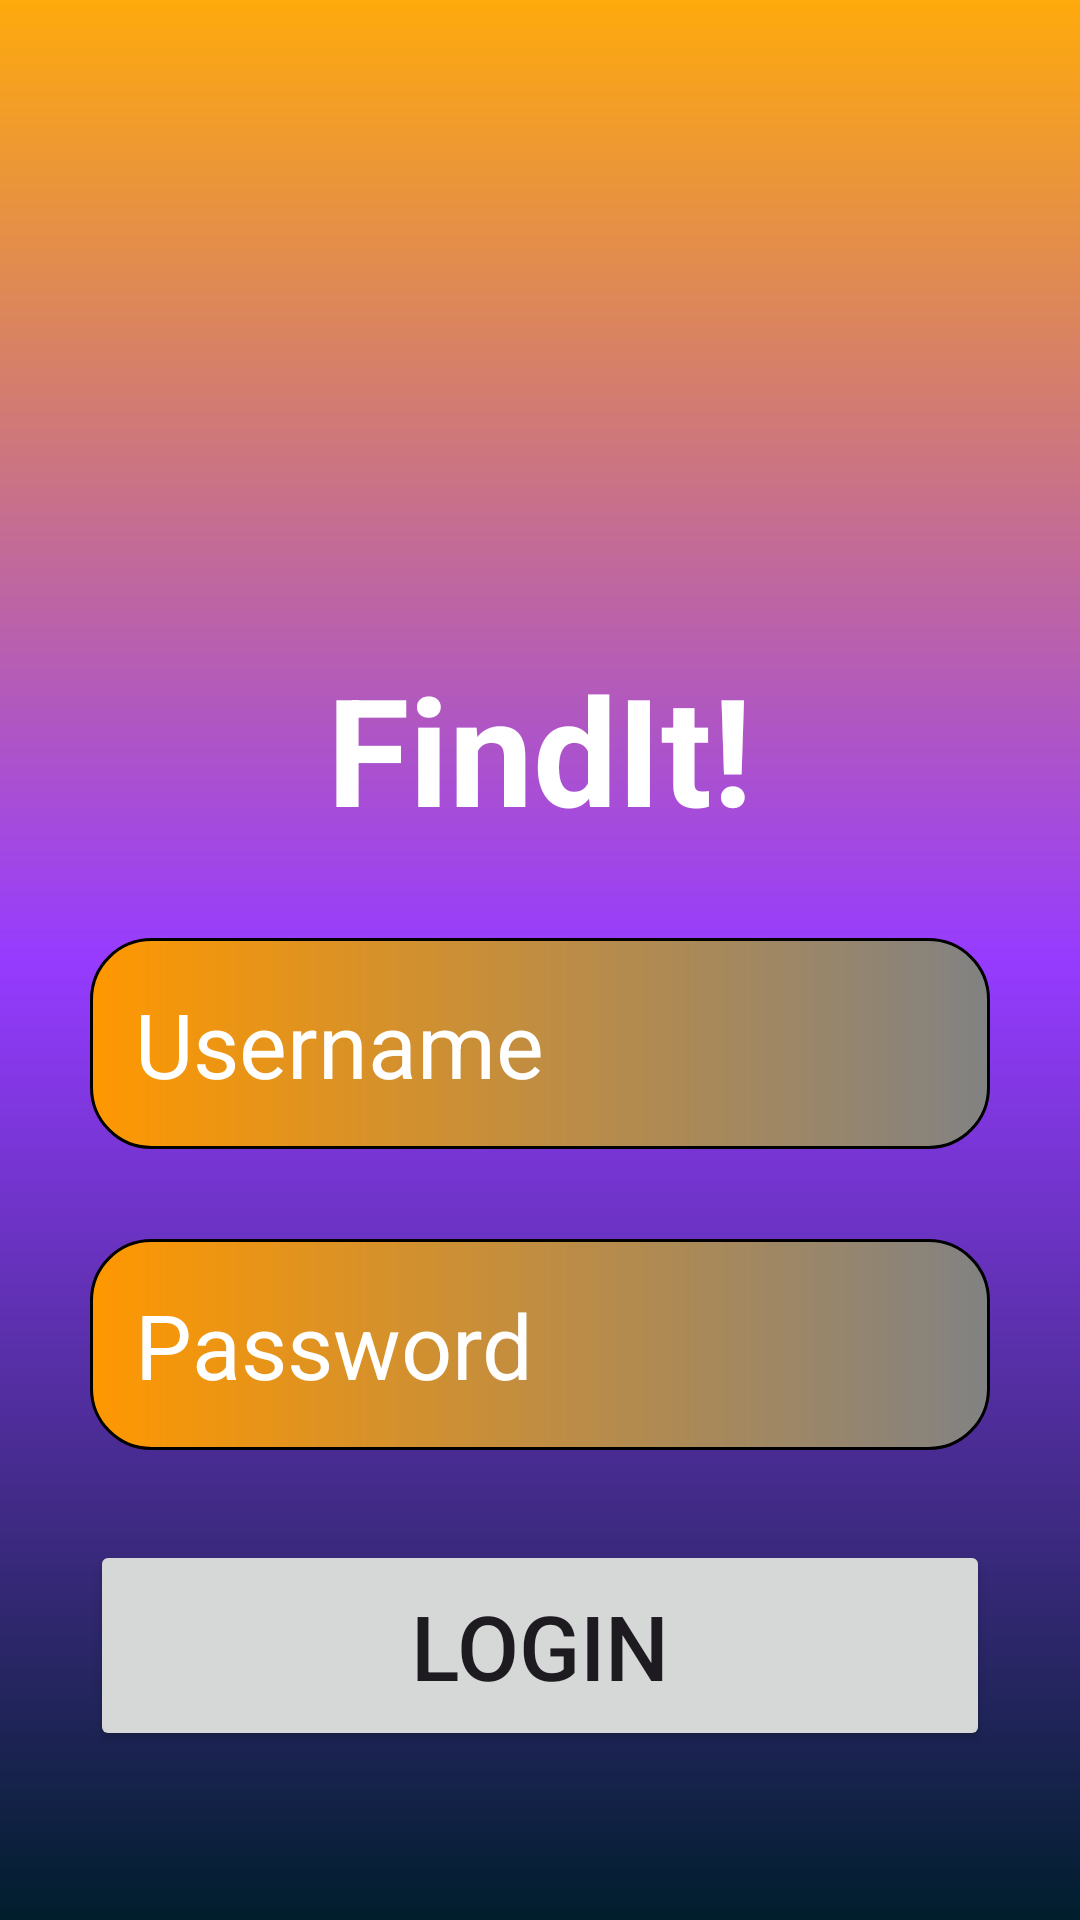

Android layout source for this screen:
<!-- AndroidManifest.xml: application theme Theme.Lostandfound -->
<!-- res/layout/activity_main2.xml -->
<?xml version="1.0" encoding="utf-8"?>
<RelativeLayout xmlns:android="http://schemas.android.com/apk/res/android"
    xmlns:app="http://schemas.android.com/apk/res-auto"
    xmlns:tools="http://schemas.android.com/tools"
    android:id="@+id/main"
    android:gravity="center"
    android:orientation="vertical"
    android:background="@drawable/background"
    android:layout_width="match_parent"
    android:layout_height="match_parent"
    tools:context=".MainActivity">
    <LinearLayout
        android:layout_width="match_parent"
        android:layout_height="wrap_content"
        android:padding="30dp"
        android:gravity="center"
        android:orientation="vertical">
        <ImageView
            android:layout_width="160dp"
            android:layout_height="160dp"
            android:src="@drawable/iconimg"/>
        <TextView
            android:layout_width="match_parent"
            android:layout_height="wrap_content"
            android:text="FindIt!"
            android:textSize="50dp"
            android:textStyle="bold"
            android:gravity="center"
            android:textColor="@color/white"/>
        <EditText
            android:layout_width="match_parent"
            android:layout_height="wrap_content"
            android:hint="Username"
            android:textSize="30dp"
            android:textColorHint="@color/white"
            android:textColor="@color/white"
            android:padding="15dp"
            android:layout_marginTop="30dp"
            android:background="@drawable/text_bg"
            android:inputType="text"
            android:id="@+id/username_input"/>
        <EditText
            android:layout_width="match_parent"
            android:layout_height="wrap_content"
            android:hint="Password"
            android:textSize="30dp"
            android:textColorHint="@color/white"
            android:textColor="@color/white"
            android:padding="15dp"
            android:layout_marginTop="30dp"
            android:background="@drawable/text_bg"
            android:inputType="textPassword"
            android:id="@+id/password_input"/>
        <Button
            android:layout_width="match_parent"
            android:layout_height="wrap_content"
            android:text="LOGIN"
            android:textSize="30dp"
            android:layout_marginTop="30dp"
            android:padding="15dp"
            android:id="@+id/login2btn"/>



    </LinearLayout>


</RelativeLayout>
<!-- resources referenced by this layout -->
<resources>
  <!-- drawable background (drawable) -->
  <?xml version="1.0" encoding="utf-8"?>
  <shape xmlns:android="http://schemas.android.com/apk/res/android">
  <gradient android:angle="90" android:startColor="@android:color/system_accent1_900" android:endColor="?android:attr/colorPressedHighlight" android:centerColor="#963BFF"
      android:gradientRadius="30dp" android:type="linear"/>
  
  </shape>
  <!-- drawable text_bg (drawable) -->
  <?xml version="1.0" encoding="utf-8"?>
  <shape xmlns:android="http://schemas.android.com/apk/res/android"
      android:shape="rectangle">
      <gradient android:startColor="#FF9800" android:endColor="#818283"/>
      <corners android:radius="20dp"/>
      <stroke android:width="1dip" android:color="@color/black"/>
  
  </shape>
  <style name="Theme.Lostandfound" parent="Base.Theme.Lostandfound" />
  <style name="Base.Theme.Lostandfound" parent="Theme.Material3.DayNight.NoActionBar">
          
          
      </style>
  <!-- not gathered from this repository: default colours our renderer supplied (Android Studio template values) -->
  <color name="black">#FF000000</color>
  <color name="white">#FFFFFFFF</color>
</resources>
